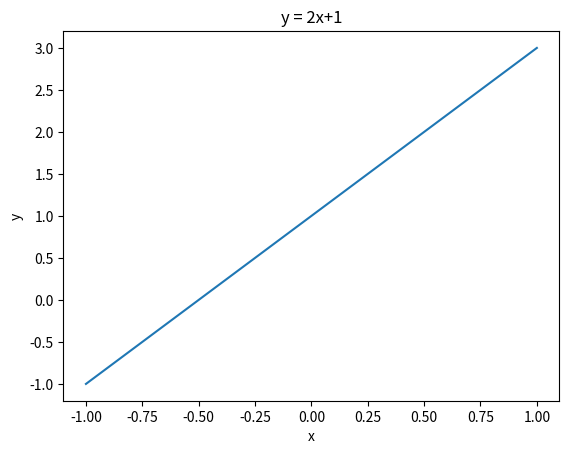

This figure's Python source:
import matplotlib.pyplot as plt
import numpy as np


# 创建画布;默认白色
plt.figure()

# 构造数据集
x = np.linspace(-1,1,50)
y = 2*x + 1
# print(x,y)

# 设置属性值
plt.title('y = 2x+1')
plt.xlabel('x')
plt.ylabel('y')


#绘制
plt.plot(x,y)

# 显示
plt.show()


















